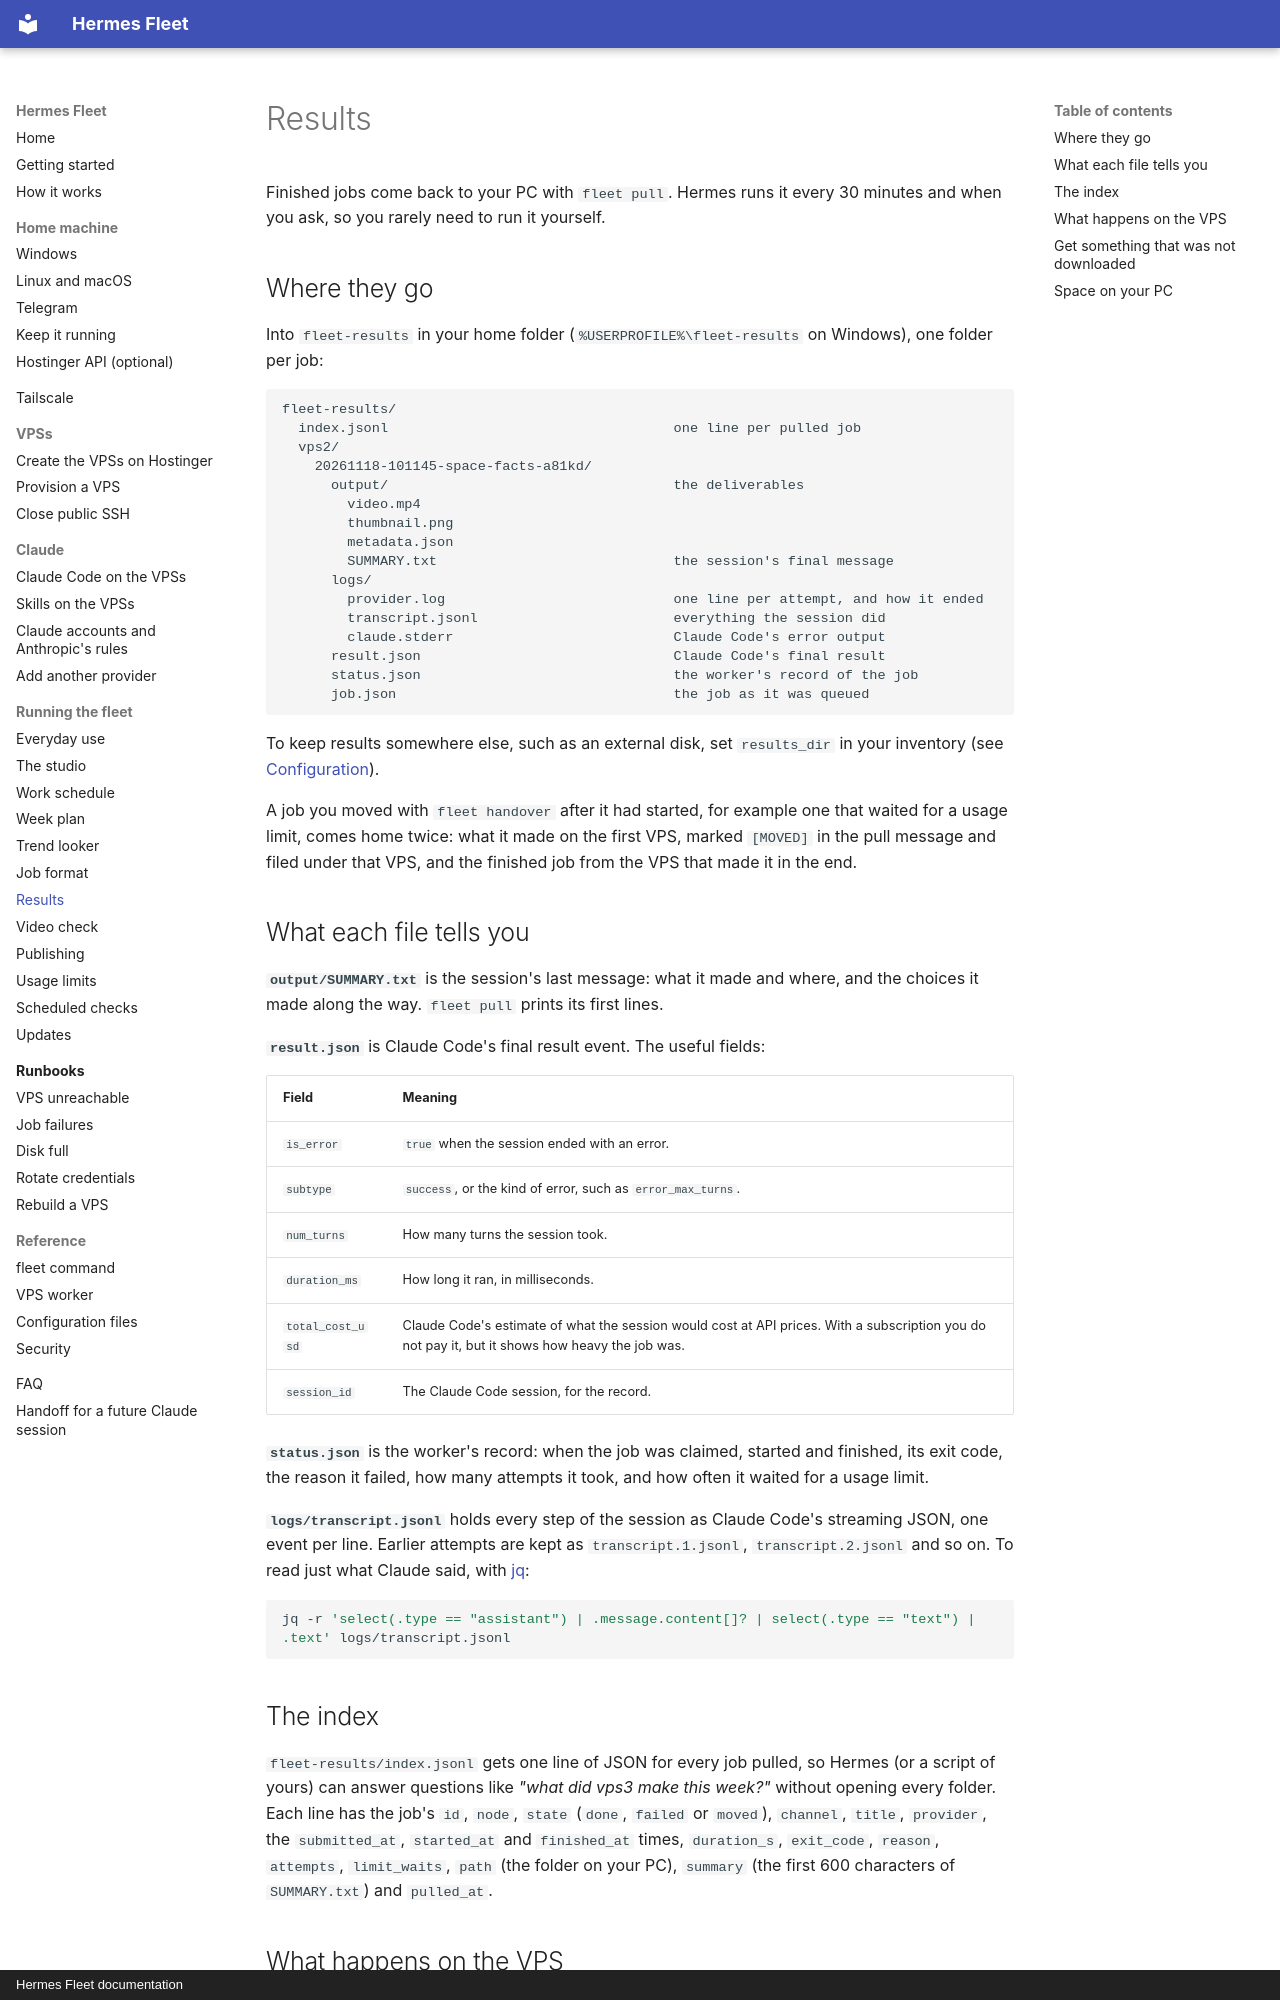

repository: CoffeeTimeGX/hermes-fleet · page: operations/results/index.html · generator: mkdocs · copyright: Hermes Fleet documentation

# Results

Finished jobs come back to your PC with `fleet pull`. Hermes runs it every 30 minutes
and when you ask, so you rarely need to run it yourself.

## Where they go

Into `fleet-results` in your home folder (`%USERPROFILE%\fleet-results` on Windows), one
folder per job:

```
fleet-results/
  index.jsonl                                   one line per pulled job
  vps2/
    20261118-101145-space-facts-a81kd/
      output/                                   the deliverables
        video.mp4
        thumbnail.png
        metadata.json
        SUMMARY.txt                             the session's final message
      logs/
        provider.log                            one line per attempt, and how it ended
        transcript.jsonl                        everything the session did
        claude.stderr                           Claude Code's error output
      result.json                               Claude Code's final result
      status.json                               the worker's record of the job
      job.json                                  the job as it was queued
```

To keep results somewhere else, such as an external disk, set `results_dir` in your
inventory (see [Configuration](../reference/config.md#fleetini)).

A job you moved with `fleet handover` after it had started, for example one that waited
for a usage limit, comes home twice: what it made on the first VPS, marked `[MOVED]` in
the pull message and filed under that VPS, and the finished job from the VPS that made
it in the end.

## What each file tells you

**`output/SUMMARY.txt`** is the session's last message: what it made and where, and the
choices it made along the way. `fleet pull` prints its first lines.

**`result.json`** is Claude Code's final result event. The useful fields:

| Field | Meaning |
| --- | --- |
| `is_error` | `true` when the session ended with an error. |
| `subtype` | `success`, or the kind of error, such as `error_max_turns`. |
| `num_turns` | How many turns the session took. |
| `duration_ms` | How long it ran, in milliseconds. |
| `total_cost_usd` | Claude Code's estimate of what the session would cost at API prices. With a subscription you do not pay it, but it shows how heavy the job was. |
| `session_id` | The Claude Code session, for the record. |

**`status.json`** is the worker's record: when the job was claimed, started and
finished, its exit code, the reason it failed, how many attempts it took, and how often
it waited for a usage limit.

**`logs/transcript.jsonl`** holds every step of the session as Claude Code's streaming
JSON, one event per line. Earlier attempts are kept as `transcript.1.jsonl`,
`transcript.2.jsonl` and so on. To read just what Claude said, with
[jq](https://jqlang.org/):

```bash
jq -r 'select(.type == "assistant") | .message.content[]? | select(.type == "text") | .text' logs/transcript.jsonl
```
